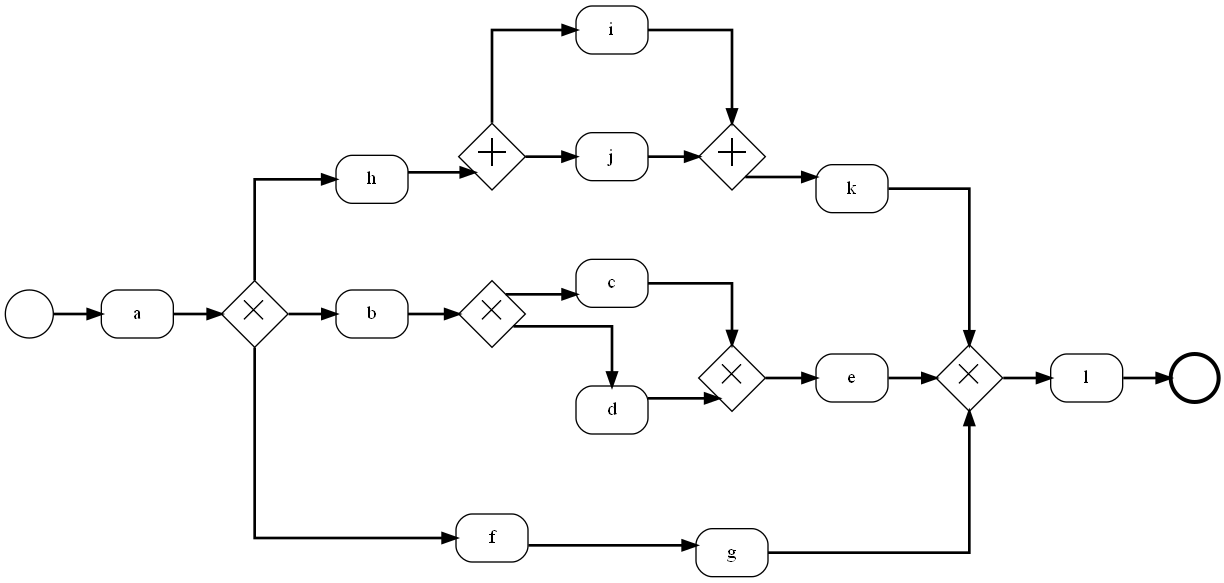

The table this chart was drawn from, first rows:
Case ID, Activity, Start Timestamp
1, a, 01.04.21 22:10
1, b, 01.04.21 22:11
1, c, 01.04.21 22:12
1, e, 01.04.21 22:13
1, l, 01.04.21 22:14
2, a, 01.04.21 22:10
2, b, 01.04.21 22:11
2, d, 01.04.21 22:12
2, e, 01.04.21 22:13
2, l, 01.04.21 22:14
3, a, 01.04.21 22:10
3, f, 01.04.21 22:11
3, g, 01.04.21 22:12
3, l, 01.04.21 22:13
4, a, 01.04.21 22:10
4, h, 01.04.21 22:11
4, i, 01.04.21 22:12
4, j, 01.04.21 22:13
4, k, 01.04.21 22:14
4, l, 01.04.21 22:15
5, a, 01.04.21 22:10
5, h, 01.04.21 22:11
5, j, 01.04.21 22:12
5, i, 01.04.21 22:13
5, k, 01.04.21 22:14
5, l, 01.04.21 22:15
